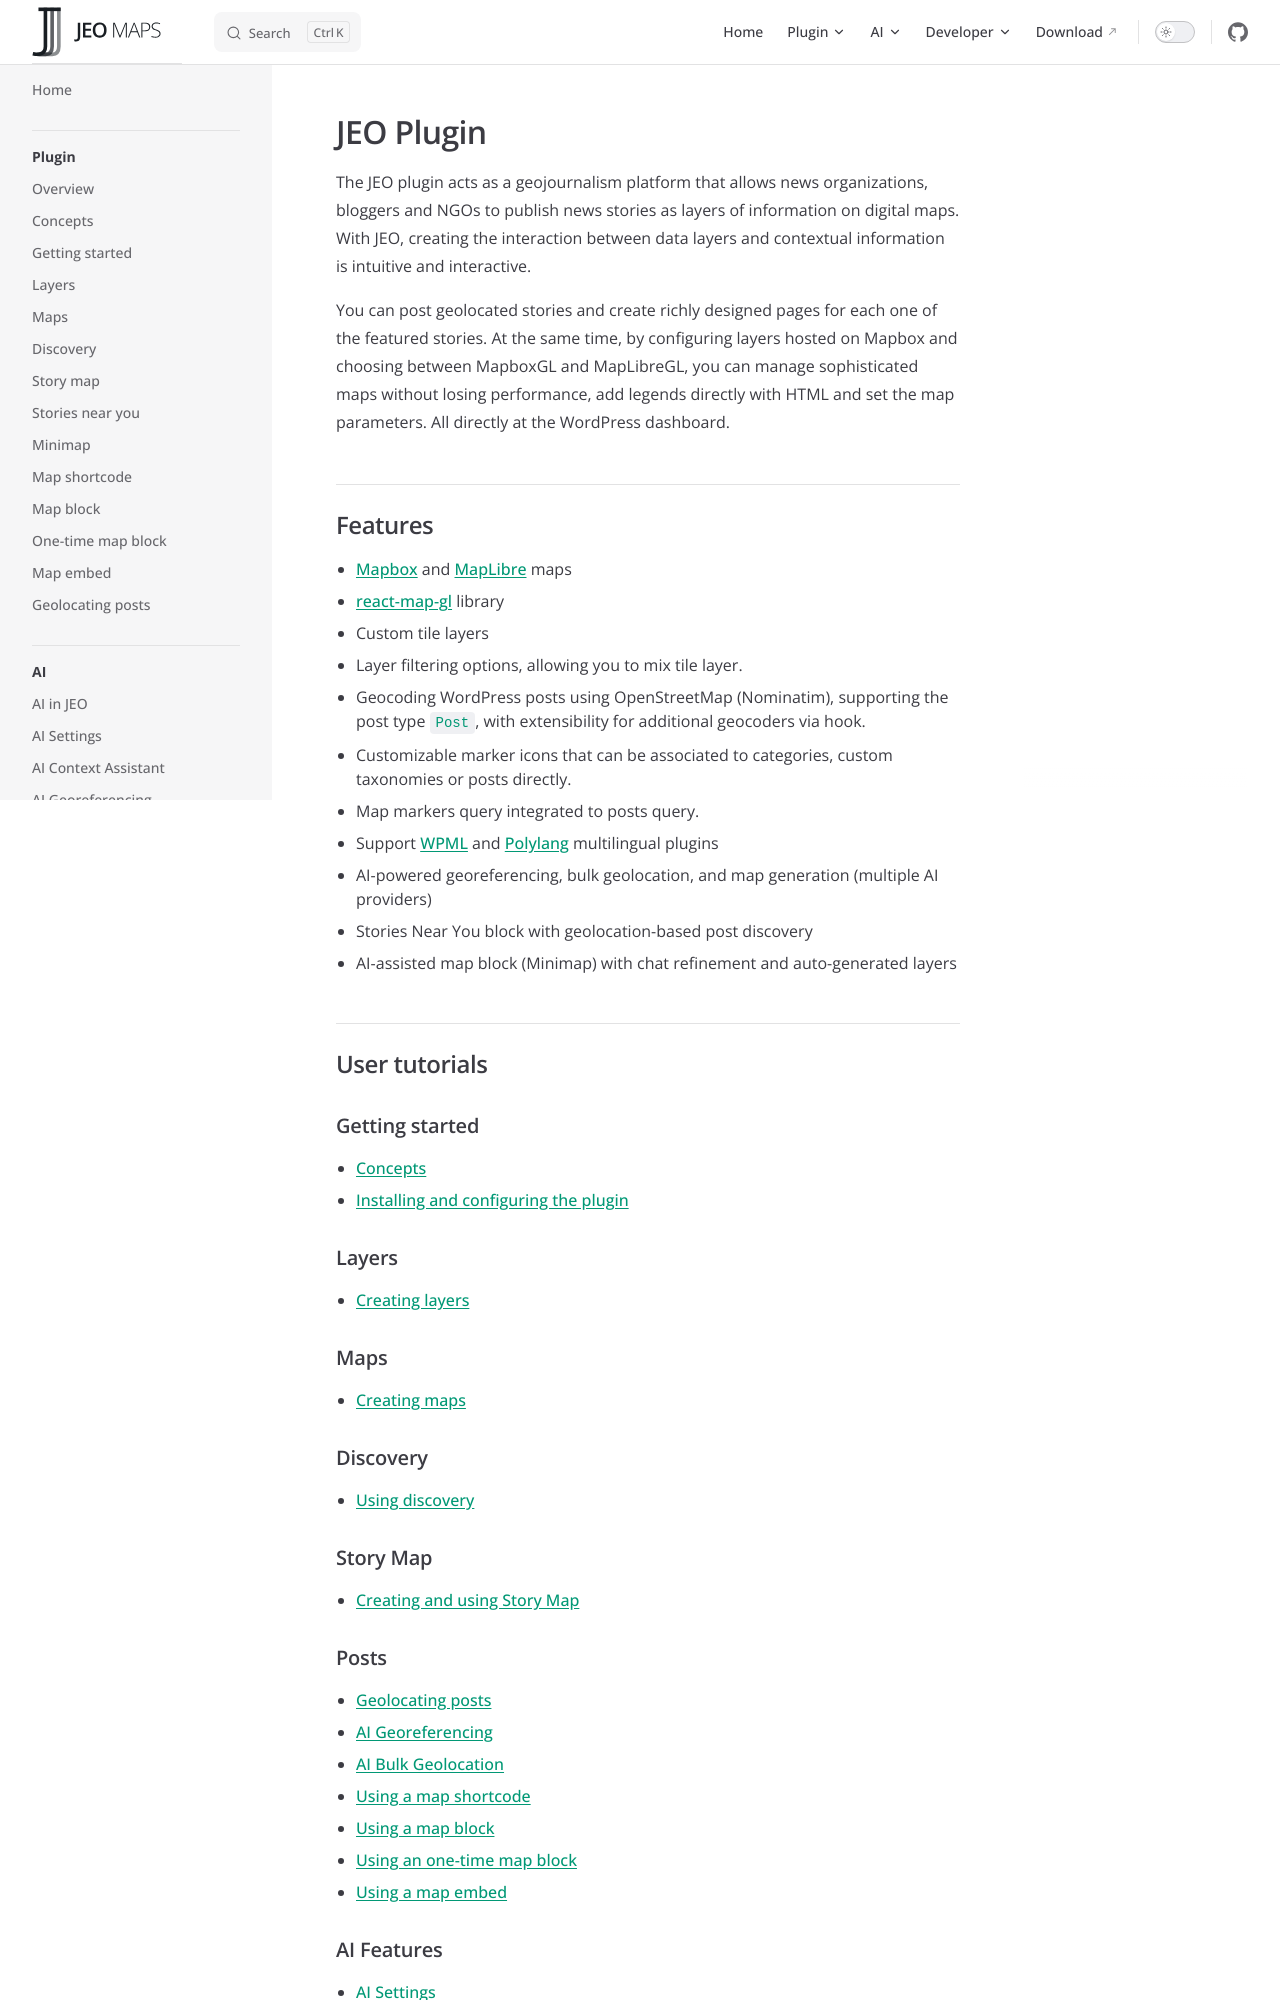

repository: InfoAmazonia/jeo-plugin · page: docs/index-plugin.html · generator: mkdocs

# JEO Plugin

The JEO plugin acts as a geojournalism platform that allows news organizations, bloggers and NGOs to publish news stories as layers of information on digital maps. With JEO, creating the interaction between data layers and contextual information is intuitive and interactive.

You can post geotagged stories and create richly designed pages for each one of the featured stories. At the same time, by configuring layers hosted on Mapbox and choosing between MapboxGL and MapLibreGL, you can manage sophisticated maps without losing performance, add legends directly with HTML and set the map parameters. All directly at the WordPress dashboard.

## Features

- [Mapbox](https://www.mapbox.com/) and [MapLibre](https://maplibre.org/) maps
- [react-map-gl](https://visgl.github.io/react-map-gl/) library
- Custom tile layers
- Layer filtering options, allowing you to mix tile layer.
- Geocoding WordPress posts using OpenStreetMap (Nominatim), supporting the post type `Post`, with extensibility for additional geocoders via hook.
- Customizable marker icons that can be associated to categories, custom taxonomies or posts directly.
- Map markers query integrated to posts query.
- Support [WPML](https://wpml.org/pt-br/) and [Polylang](https://br.wordpress.org/plugins/polylang/) multilingual plugins

## User tutorials

### Getting started

- [Concepts](concepts.md)
- [Installing and configuring the plugin](getting-started.md)

### Layers

- [Creating layers](layer-post.md)

### Maps

- [Creating maps](map-post.md)
